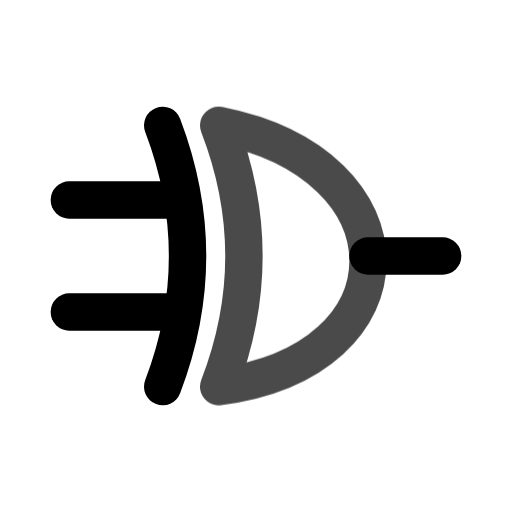
t = 0.00 s
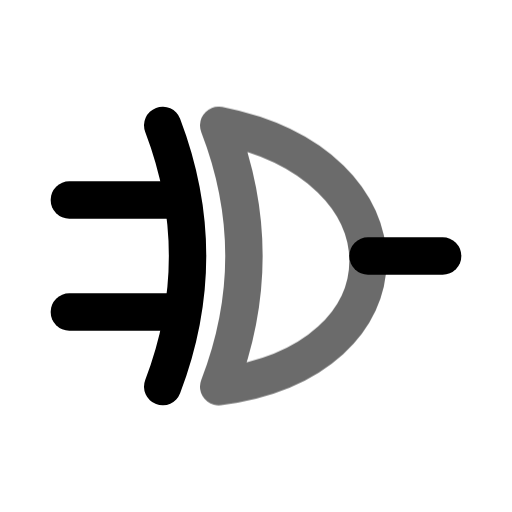
t = 0.45 s
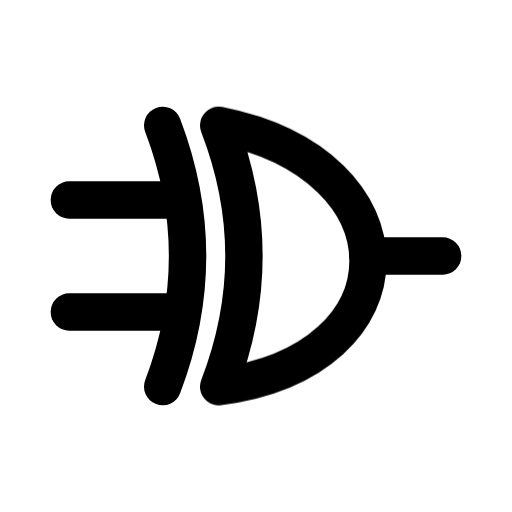
t = 1.00 s
t = 1.36 s: frame unchanged from t = 1.00 s, image omitted
t = 2.16 s: frame unchanged from t = 1.00 s, image omitted
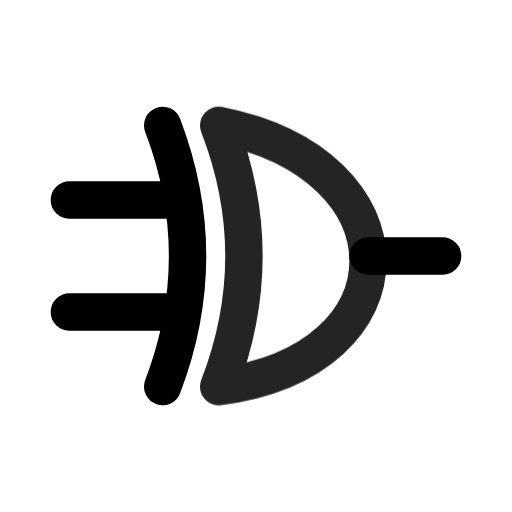
t = 2.55 s

The animated SVG that drew these frames (rendered in a browser with its animation timeline set to each time). Animation: 1 CSS @keyframes rule; one cycle of 2.95 s, repeats indefinitely.

<svg xmlns="http://www.w3.org/2000/svg" width="24" height="24" fill="none" stroke="currentColor" stroke-linecap="round" stroke-linejoin="round" stroke-width="2" viewBox="0 0 24 24">
    <!-- Generated by scripts/icon-expansion/generate.mjs -->
    <!-- Adapted from Tabler Icons 3.34.1.
MIT License

Copyright (c) 2020-2024 Paweł Kuna

Permission is hereby granted, free of charge, to any person obtaining a copy
of this software and associated documentation files (the "Software"), to deal
in the Software without restriction, including without limitation the rights
to use, copy, modify, merge, publish, distribute, sublicense, and/or sell
copies of the Software, and to permit persons to whom the Software is
furnished to do so, subject to the following conditions:

The above copyright notice and this permission notice shall be included in all
copies or substantial portions of the Software.

THE SOFTWARE IS PROVIDED "AS IS", WITHOUT WARRANTY OF ANY KIND, EXPRESS OR
IMPLIED, INCLUDING BUT NOT LIMITED TO THE WARRANTIES OF MERCHANTABILITY,
FITNESS FOR A PARTICULAR PURPOSE AND NONINFRINGEMENT. IN NO EVENT SHALL THE
AUTHORS OR COPYRIGHT HOLDERS BE LIABLE FOR ANY CLAIM, DAMAGES OR OTHER
LIABILITY, WHETHER IN AN ACTION OF CONTRACT, TORT OR OTHERWISE, ARISING FROM,
OUT OF OR IN CONNECTION WITH THE SOFTWARE OR THE USE OR OTHER DEALINGS IN THE
SOFTWARE. -->
    <style>
        @media (prefers-reduced-motion: no-preference) {
            @keyframes ira-exp-pulse { 0%, 100% { opacity: 1; } 22% { opacity: .45; } 40% { opacity: 1; } }
            [data-ira-motion="logic-xor"] { transform-box: fill-box; transform-origin: center; animation: ira-exp-pulse 2.65s ease-in-out -0.3s infinite; }
        }
    </style>
    <g transform="translate(1.5 1.5) scale(.875)"><path d="M22 12h-4"/><path d="M2 9h6"/><path d="M2 15h6"/><path d="M7 19c1.778 -4.667 1.778 -9.333 0 -14"/></g>
    <g data-ira-motion="logic-xor"><g transform="translate(1.5 1.5) scale(.875)"><path d="M10 5c10.667 2.1 10.667 12.6 0 14c1.806 -4.667 1.806 -9.333 0 -14z"/></g></g>
</svg>
